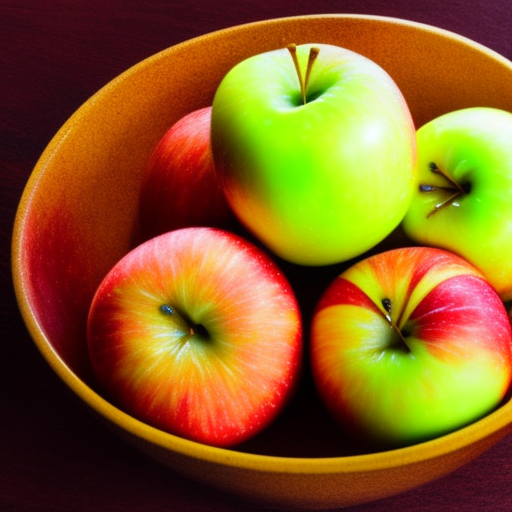
Generation parameters embedded in this image by AUTOMATIC1111 Stable Diffusion web UI or a fork of it (Forge, ...) (PNG 'parameters' text chunk):
a bowl of fruits including (apple:1.5), (orange:1.2), grapes
Steps: 20, Sampler: Euler a, CFG scale: 7, Seed: 64228577, Size: 512x512, Model hash: 27a4ac756c, ENSD: 8008135